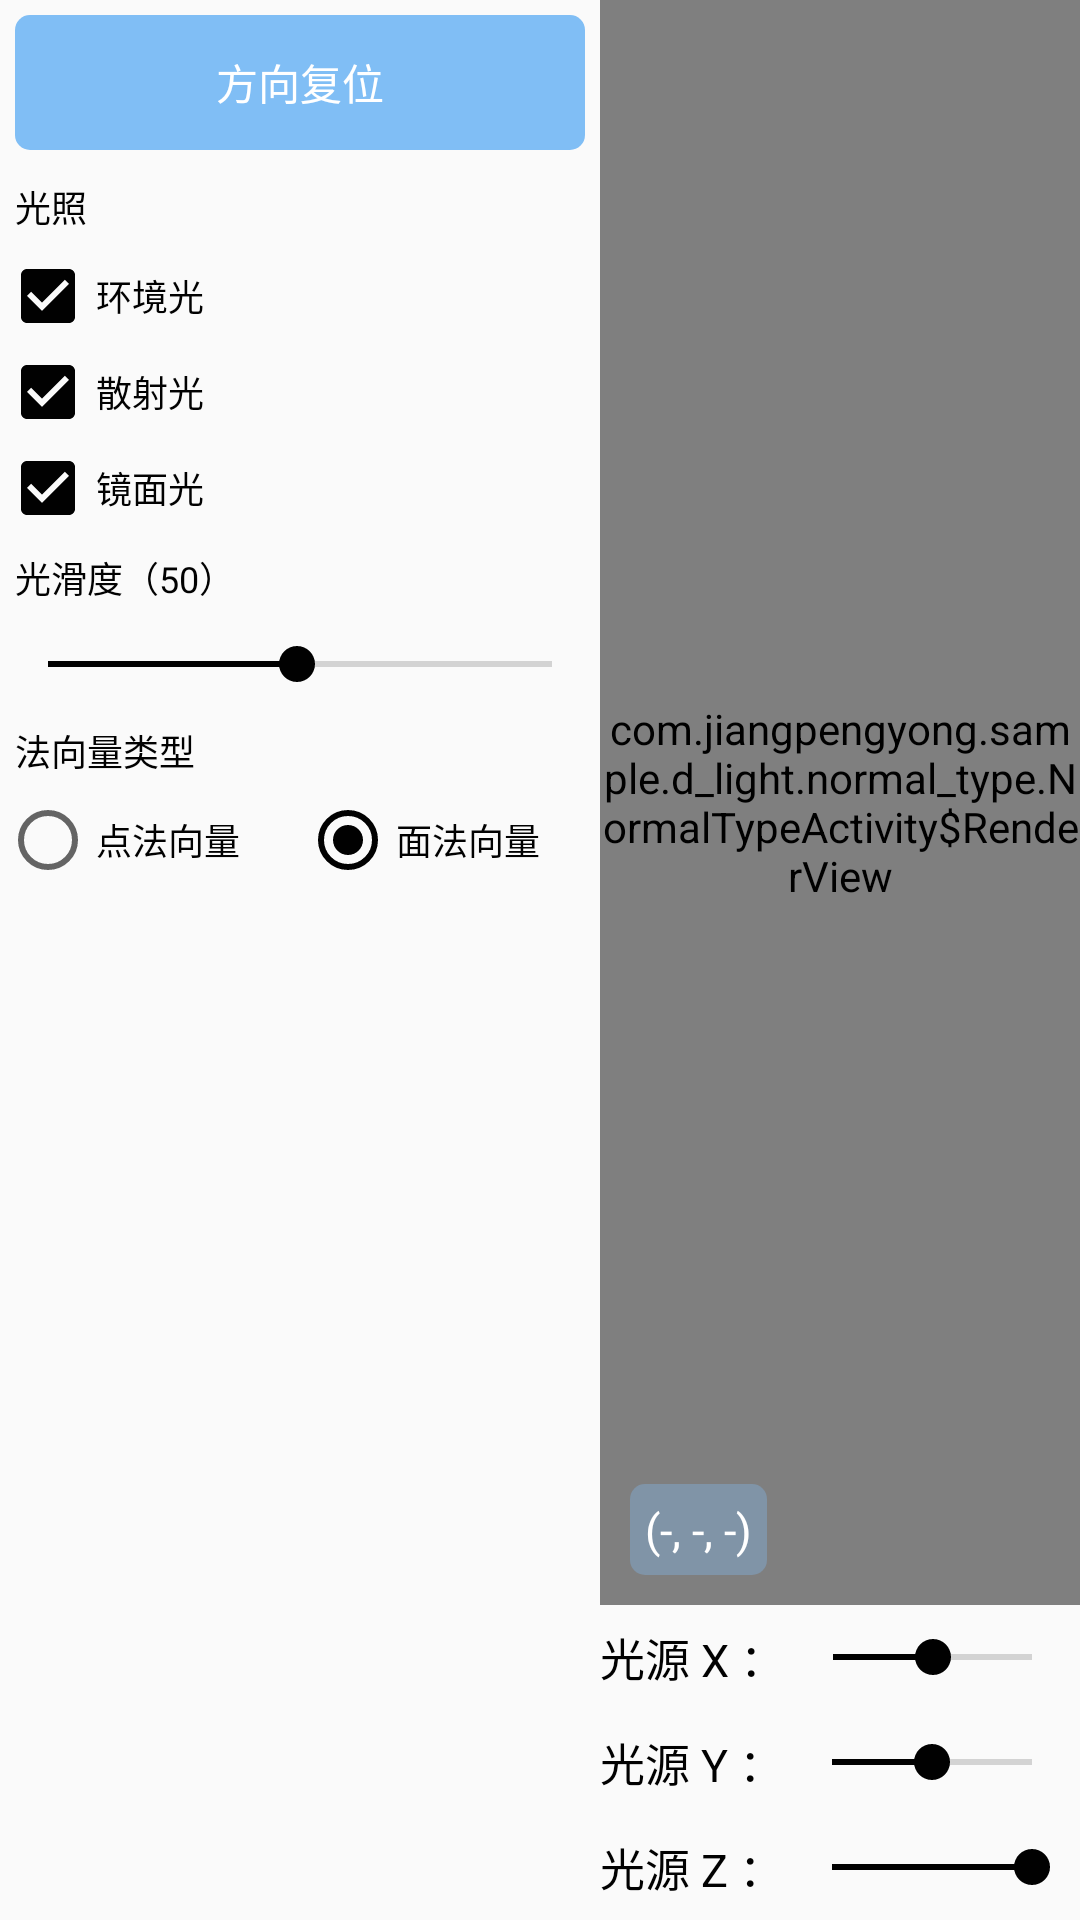

Reconstruct the res/layout file that produces this screen, plus the resources it refers to.
<!-- AndroidManifest.xml: application theme AppTheme -->
<!-- res/layout/activity_light_normal_type.xml -->
<?xml version="1.0" encoding="utf-8"?>
<androidx.constraintlayout.widget.ConstraintLayout xmlns:android="http://schemas.android.com/apk/res/android"
    xmlns:app="http://schemas.android.com/apk/res-auto"
    android:layout_width="match_parent"
    android:layout_height="match_parent"
    android:orientation="horizontal">

    <LinearLayout
        android:id="@+id/control_panel"
        android:layout_width="200dp"
        android:layout_height="match_parent"
        android:orientation="vertical"
        app:layout_constraintStart_toStartOf="parent">

        <TextView
            android:id="@+id/reset"
            style="@style/common_button"
            android:layout_width="match_parent"
            android:text="方向复位"
            app:layout_constraintBottom_toBottomOf="parent"
            app:layout_constraintStart_toStartOf="parent" />

        <TextView
            android:layout_width="match_parent"
            android:layout_height="wrap_content"
            android:padding="5dp"
            android:text="光照"
            android:textColor="@color/primary_black"
            android:textSize="12sp" />

        <CheckBox
            android:id="@+id/ambient_light"
            android:layout_width="match_parent"
            android:layout_height="wrap_content"
            android:checked="true"
            android:text="环境光"
            android:textColor="@color/primary_black"
            android:textSize="12sp" />

        <CheckBox
            android:id="@+id/diffuse_light"
            android:layout_width="match_parent"
            android:layout_height="wrap_content"
            android:checked="true"
            android:text="散射光"
            android:textColor="@color/primary_black"
            android:textSize="12sp" />

        <CheckBox
            android:id="@+id/specular_light"
            android:layout_width="match_parent"
            android:layout_height="wrap_content"
            android:checked="true"
            android:text="镜面光"
            android:textColor="@color/primary_black"
            android:textSize="12sp" />

        <TextView
            android:id="@+id/shininess_title"
            android:layout_width="match_parent"
            android:layout_height="wrap_content"
            android:padding="5dp"
            android:text="光滑度（50）"
            android:textColor="@color/primary_black"
            android:textSize="12sp" />

        <SeekBar
            android:id="@+id/shininess"
            android:layout_width="match_parent"
            android:layout_height="30dp"
            android:max="99"
            android:progress="49" />

        <TextView
            android:layout_width="match_parent"
            android:layout_height="wrap_content"
            android:padding="5dp"
            android:text="法向量类型"
            android:textColor="@color/primary_black"
            android:textSize="12sp" />

        <RadioGroup
            android:id="@+id/normal_type"
            android:layout_width="match_parent"
            android:layout_height="wrap_content"
            android:orientation="horizontal">

            <RadioButton
                android:id="@+id/vertex_normal"
                android:layout_width="0dp"
                android:layout_height="match_parent"
                android:layout_weight="1"
                android:text="点法向量"
                android:textColor="@color/primary_black"
                android:textSize="12sp" />

            <RadioButton
                android:id="@+id/face_normal"
                android:layout_width="0dp"
                android:layout_height="match_parent"
                android:layout_weight="1"
                android:checked="true"
                android:text="面法向量"
                android:textColor="@color/primary_black"
                android:textSize="12sp" />

        </RadioGroup>

    </LinearLayout>

    <view
        android:id="@+id/surface_view"
        class="com.jiangpengyong.sample.d_light.normal_type.NormalTypeActivity$RenderView"
        android:layout_width="0dp"
        android:layout_height="0dp"
        app:layout_constraintBottom_toTopOf="@id/light_x_position"
        app:layout_constraintEnd_toEndOf="parent"
        app:layout_constraintStart_toEndOf="@id/control_panel"
        app:layout_constraintTop_toTopOf="parent" />

    <TextView
        android:id="@+id/light_x"
        android:layout_width="0dp"
        android:layout_height="35dp"
        android:gravity="center_vertical"
        android:text="光源 X ："
        android:textColor="@color/primary_black"
        android:textSize="15sp"
        app:layout_constraintBottom_toTopOf="@id/light_y"
        app:layout_constraintStart_toStartOf="@id/surface_view" />

    <SeekBar
        android:id="@+id/light_x_position"
        android:layout_width="0dp"
        android:layout_height="35dp"
        android:progress="50"
        app:layout_constraintEnd_toEndOf="parent"
        app:layout_constraintStart_toEndOf="@id/light_x"
        app:layout_constraintTop_toTopOf="@id/light_x" />

    <TextView
        android:id="@+id/light_y"
        android:layout_width="0dp"
        android:layout_height="35dp"
        android:gravity="center_vertical"
        android:text="光源 Y ："
        android:textColor="@color/primary_black"
        android:textSize="15sp"
        app:layout_constraintBottom_toTopOf="@id/light_z"
        app:layout_constraintStart_toStartOf="@id/surface_view" />

    <SeekBar
        android:id="@+id/light_y_position"
        android:layout_width="0dp"
        android:layout_height="35dp"
        android:progress="50"
        app:layout_constraintEnd_toEndOf="parent"
        app:layout_constraintStart_toEndOf="@id/light_y"
        app:layout_constraintTop_toTopOf="@id/light_y" />

    <TextView
        android:id="@+id/light_z"
        android:layout_width="0dp"
        android:layout_height="35dp"
        android:gravity="center_vertical"
        android:text="光源 Z ："
        android:textColor="@color/primary_black"
        android:textSize="15sp"
        app:layout_constraintBottom_toBottomOf="parent"
        app:layout_constraintStart_toStartOf="@id/surface_view" />

    <SeekBar
        android:id="@+id/light_z_position"
        android:layout_width="0dp"
        android:layout_height="35dp"
        android:progress="100"
        app:layout_constraintEnd_toEndOf="parent"
        app:layout_constraintStart_toEndOf="@id/light_z"
        app:layout_constraintTop_toTopOf="@id/light_z" />

    <TextView
        android:id="@+id/light_position_tip"
        android:layout_width="wrap_content"
        android:layout_height="wrap_content"
        android:layout_margin="10dp"
        android:background="@drawable/blue_alpha_round_5dp"
        android:padding="5dp"
        android:text="(-, -, -)"
        android:textColor="@android:color/white"
        android:textSize="15sp"
        app:layout_constraintBottom_toBottomOf="@id/surface_view"
        app:layout_constraintStart_toStartOf="@id/surface_view" />

</androidx.constraintlayout.widget.ConstraintLayout>
<!-- resources referenced by this layout -->
<resources>
  <color name="primary_black">#010101</color>
  <!-- drawable blue_alpha_round_5dp (drawable) -->
  <?xml version="1.0" encoding="utf-8"?>
  <shape xmlns:android="http://schemas.android.com/apk/res/android">
      <corners android:radius="5dp" />
      <solid android:color="#5580BEF5" />
  </shape>
  <style name="common_button">
          <item name="android:layout_width">wrap_content</item>
          <item name="android:layout_height">45dp</item>
          <item name="android:background">@drawable/selector_blue_round_5dp</item>
          <item name="android:gravity">center</item>
          <item name="android:textColor">@android:color/white</item>
          <item name="android:textSize">14sp</item>
          <item name="android:layout_margin">5dp</item>
          <item name="android:paddingStart">15dp</item>
          <item name="android:paddingEnd">15dp</item>
      </style>
  <style name="AppTheme" parent="Theme.AppCompat.DayNight.NoActionBar">
          <item name="colorPrimary">@color/primary_yellow</item>
          <item name="colorPrimaryDark">@color/primary_orange</item>
          <item name="colorAccent">@color/primary_black</item>
      </style>
  <!-- drawable selector_blue_round_5dp (drawable) -->
  <?xml version="1.0" encoding="utf-8"?>
  <selector xmlns:android="http://schemas.android.com/apk/res/android">
  
      <item android:state_pressed="true">
          <shape>
              <corners android:radius="5dp"/>
              <solid android:color="#35a8ee"/>
          </shape>
      </item>
  
      <item android:state_focused="true">
          <shape>
              <corners android:radius="5dp"/>
              <solid android:color="#35a8ee"/>
          </shape>
      </item>
  
      <item android:state_selected="true">
          <shape>
              <corners android:radius="5dp"/>
              <solid android:color="#35a8ee"/>
          </shape>
      </item>
  
      <item>
          <shape>
              <corners android:radius="5dp"/>
              <solid android:color="@color/primary_blue"/>
          </shape>
      </item>
  
  </selector>
  <color name="primary_yellow">#F6D58A</color>
  <color name="primary_orange">#F79F77</color>
  <color name="primary_blue">#80BEF5</color>
</resources>
